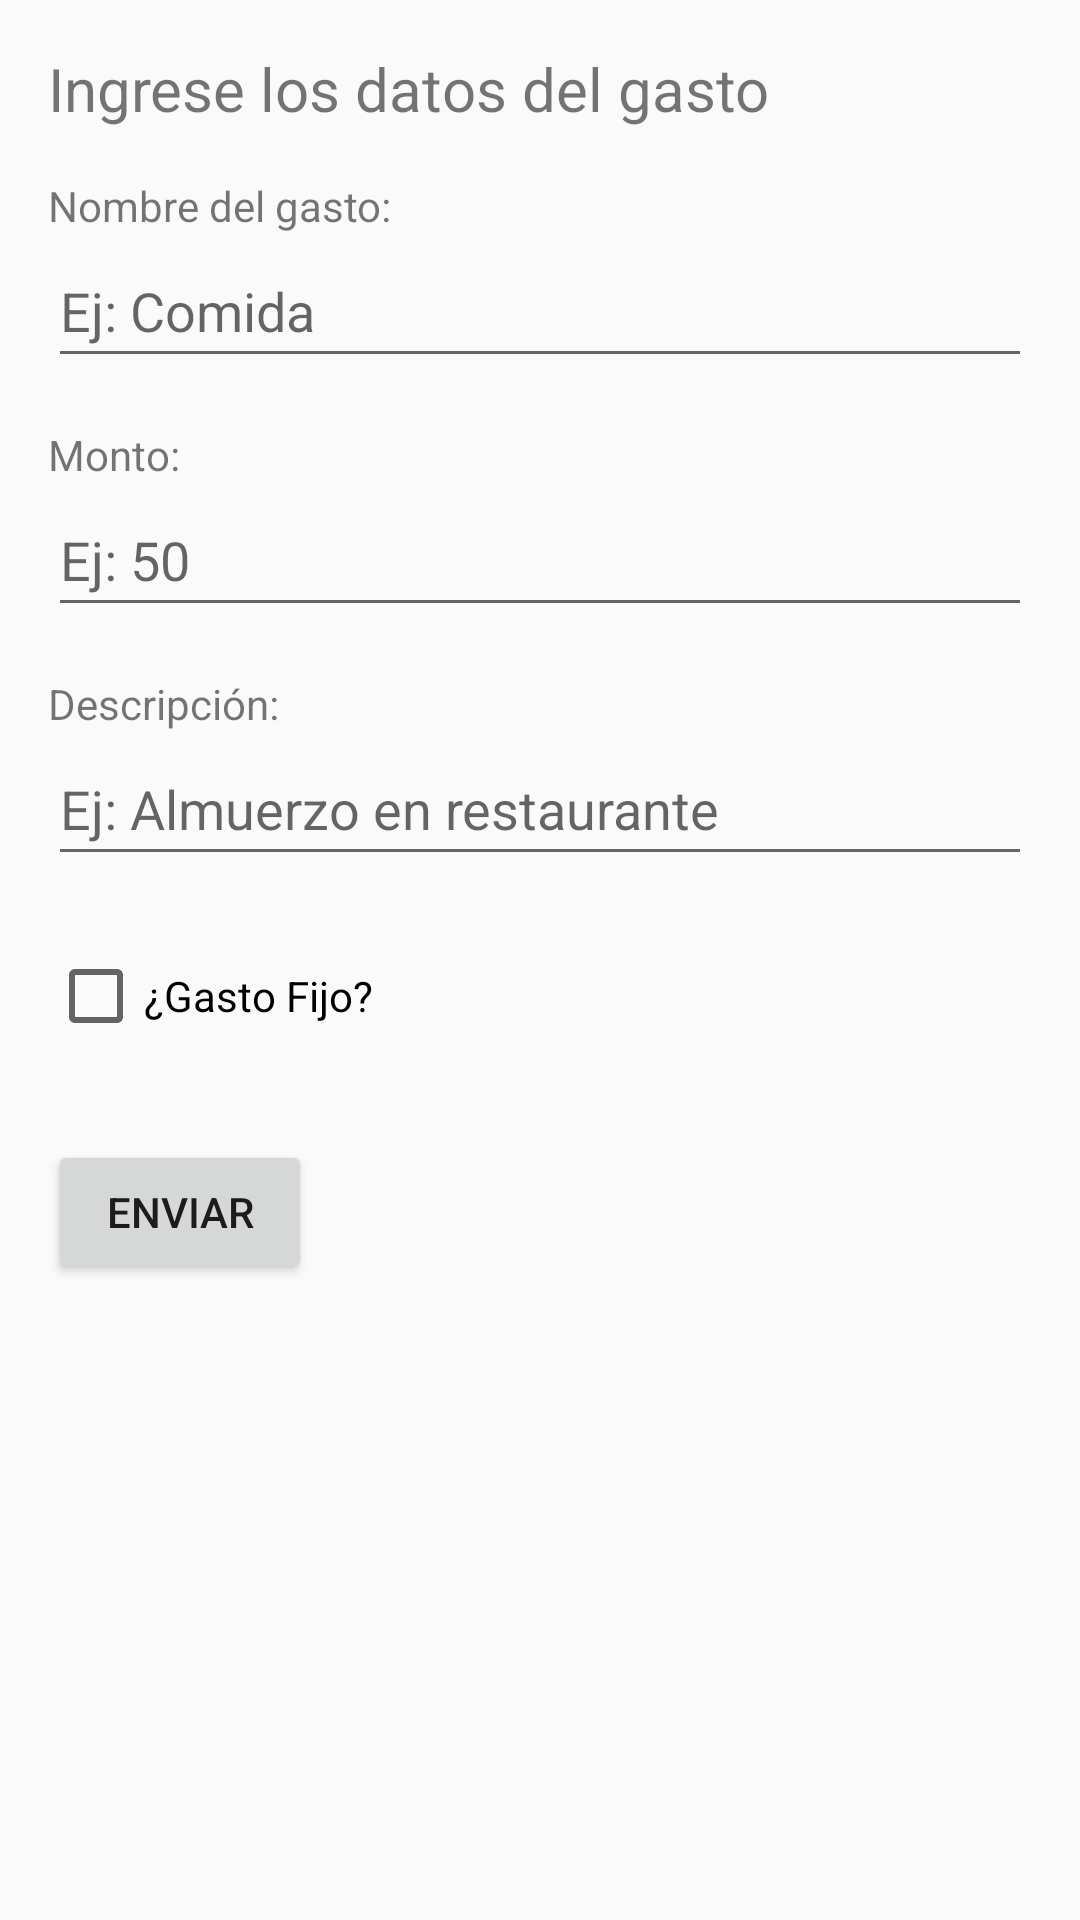

Produce the Android XML layout that renders to this screen, including the resource entries it uses.
<!-- AndroidManifest.xml: application theme Theme.AntCash -->
<!-- res/layout/activity_form.xml -->
<?xml version="1.0" encoding="utf-8"?>
<ScrollView
    xmlns:android="http://schemas.android.com/apk/res/android"
    xmlns:tools="http://schemas.android.com/tools"
    android:layout_width="match_parent"
    android:layout_height="match_parent">

    <LinearLayout
        android:layout_width="match_parent"
        android:layout_height="wrap_content"
        android:orientation="vertical"
        android:padding="16dp">

        <TextView
            android:id="@+id/txtFormTitle"
            android:layout_width="wrap_content"
            android:layout_height="wrap_content"
            android:text="@string/data_expend"
            android:textSize="20sp"
            android:layout_marginBottom="16dp" />

        <TextView
            android:id="@+id/txtNombre"
            android:layout_width="wrap_content"
            android:layout_height="wrap_content"
            android:text="@string/name_expend" />

        <EditText
            android:id="@+id/edtNombre"
            android:layout_width="match_parent"
            android:layout_height="wrap_content"
            android:autofillHints=""
            android:hint="@string/example3"
            android:inputType="text"
            android:minHeight="48dp"
            tools:ignore="VisualLintTextFieldSize" />

        <TextView
            android:id="@+id/txtMonto"
            android:layout_width="wrap_content"
            android:layout_height="wrap_content"
            android:text="@string/amount"
            android:layout_marginTop="16dp"/>

        <EditText
            android:id="@+id/edtMonto"
            android:layout_width="match_parent"
            android:layout_height="wrap_content"
            android:autofillHints=""
            android:hint="@string/example2"
            android:inputType="numberDecimal"
            android:minHeight="48dp"
            tools:ignore="VisualLintTextFieldSize" />

        <TextView
            android:id="@+id/txtDescripcion"
            android:layout_width="wrap_content"
            android:layout_height="wrap_content"
            android:text="@string/descripcion"
            android:layout_marginTop="16dp"/>

        <EditText
            android:id="@+id/edtDescripcion"
            android:layout_width="match_parent"
            android:layout_height="wrap_content"
            android:autofillHints=""
            android:hint="@string/example"
            android:inputType="text"
            android:minHeight="48dp"
            tools:ignore="VisualLintTextFieldSize" />

        <CheckBox
            android:id="@+id/chkFijo"
            android:layout_width="wrap_content"
            android:layout_height="wrap_content"
            android:layout_marginTop="16dp"
            android:minHeight="48dp"
            android:text="@string/gasto_fijo" />

        <Button
            android:id="@+id/btnEnviar"
            android:layout_width="wrap_content"
            android:layout_height="wrap_content"
            android:text="@string/enviar"
            android:layout_marginTop="24dp"/>
    </LinearLayout>
</ScrollView>
<!-- resources referenced by this layout -->
<resources>
  <string name="amount">Monto:</string>
  <string name="data_expend">Ingrese los datos del gasto</string>
  <string name="descripcion">Descripción:</string>
  <string name="enviar">Enviar</string>
  <string name="example">Ej: Almuerzo en restaurante</string>
  <string name="example2">Ej: 50</string>
  <string name="example3">Ej: Comida</string>
  <string name="gasto_fijo">¿Gasto Fijo?</string>
  <string name="name_expend">Nombre del gasto:</string>
  <style name="Theme.AntCash" parent="Theme.AppCompat.Light.NoActionBar">
  
          <item name="colorPrimary">@color/purple_500</item>
          <item name="colorPrimaryDark">@color/purple_700</item>
          <item name="colorAccent">@color/teal_200</item>
      </style>
  <!-- not gathered from this repository: default colours our renderer supplied (Android Studio template values) -->
  <color name="purple_500">#FF6200EE</color>
  <color name="purple_700">#FF3700B3</color>
  <color name="teal_200">#FF03DAC5</color>
</resources>
